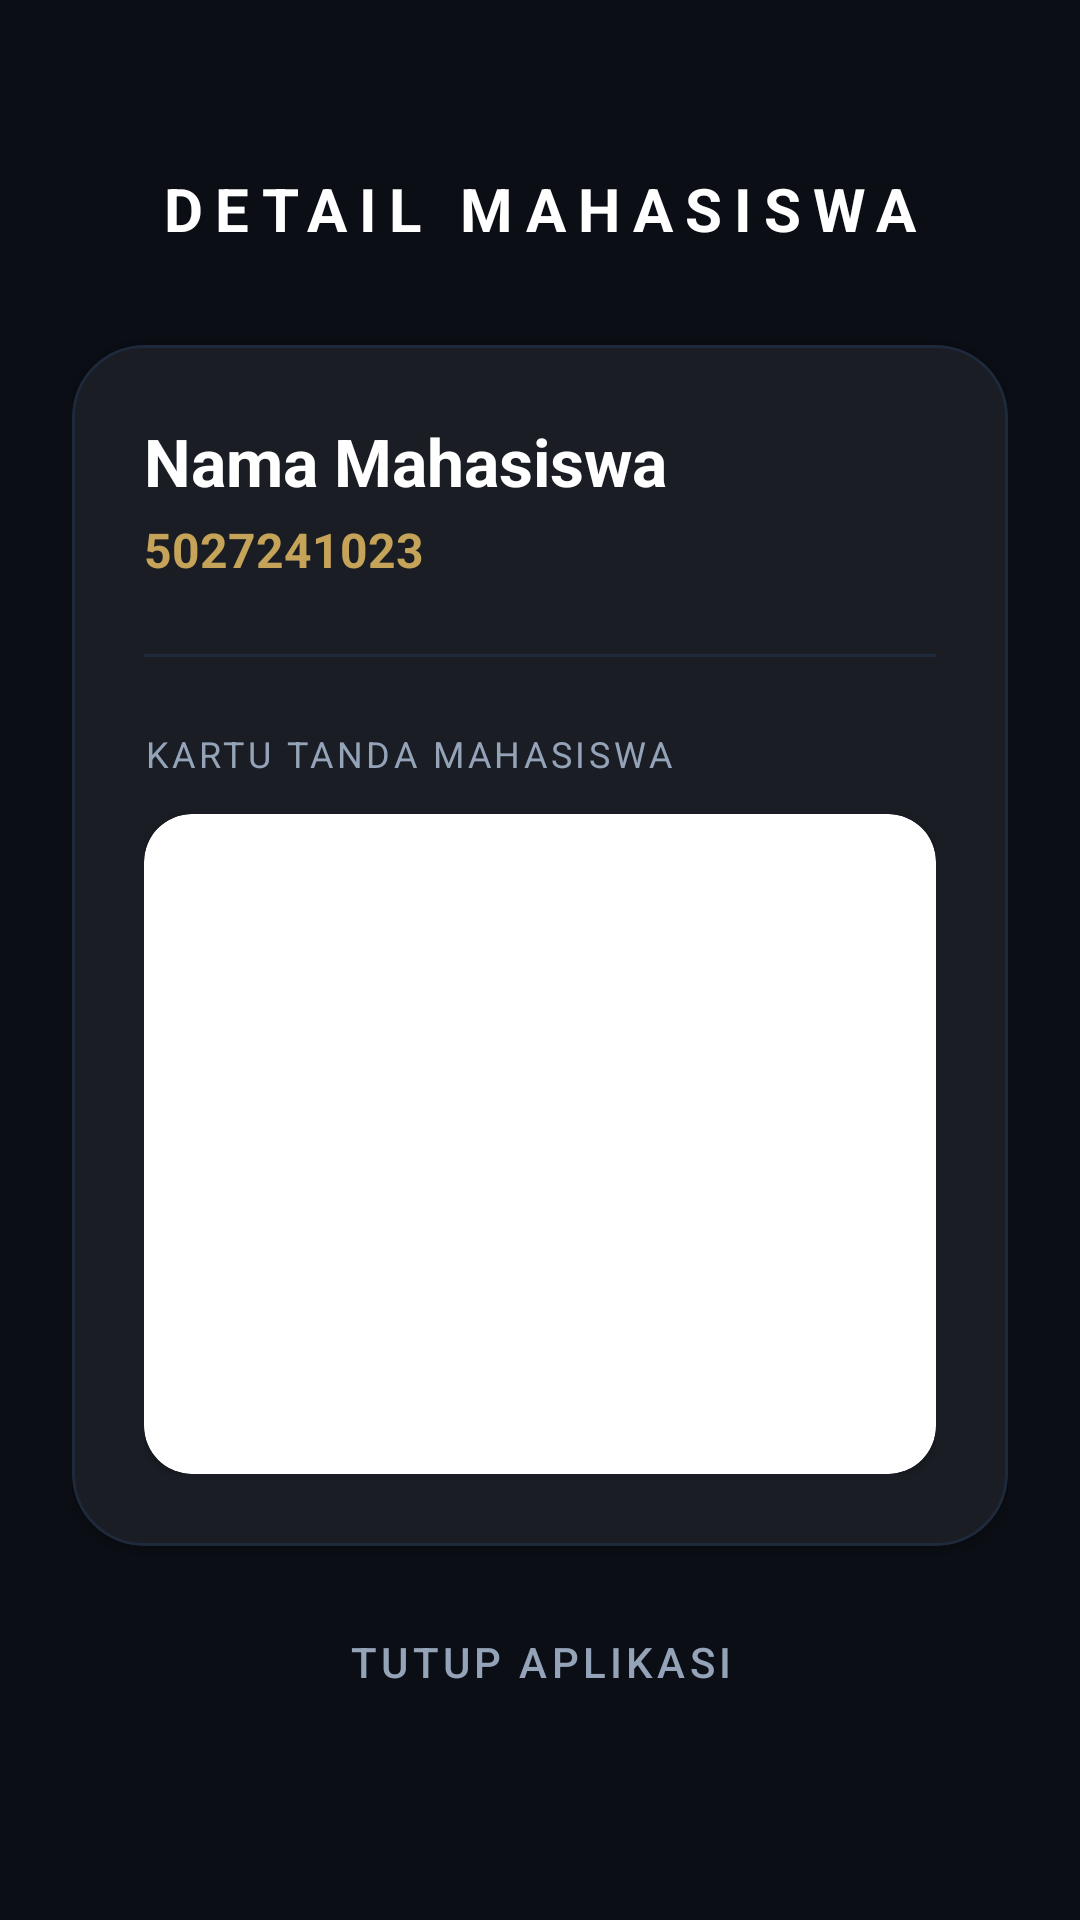

Android layout source for this screen:
<!-- AndroidManifest.xml: activity theme Theme.Tugas3_Intent_Identitas -->
<!-- res/layout/activity_second.xml -->
<?xml version="1.0" encoding="utf-8"?>
<androidx.constraintlayout.widget.ConstraintLayout xmlns:android="http://schemas.android.com/apk/res/android"
    xmlns:app="http://schemas.android.com/apk/res-auto"
    xmlns:tools="http://schemas.android.com/tools"
    android:layout_width="match_parent"
    android:layout_height="match_parent"
    android:background="@color/bg_dark"
    android:padding="24dp">

    <TextView
        android:id="@+id/tvHeader"
        android:layout_width="wrap_content"
        android:layout_height="wrap_content"
        android:layout_marginTop="32dp"
        android:text="DETAIL MAHASISWA"
        android:textColor="@color/text_white"
        android:textSize="20sp"
        android:textStyle="bold"
        android:letterSpacing="0.2"
        app:layout_constraintEnd_toEndOf="parent"
        app:layout_constraintStart_toStartOf="parent"
        app:layout_constraintTop_toTopOf="parent" />

    <com.google.android.material.card.MaterialCardView
        android:id="@+id/mainCard"
        android:layout_width="match_parent"
        android:layout_height="wrap_content"
        android:layout_marginTop="32dp"
        app:cardBackgroundColor="@color/card_dark"
        app:cardCornerRadius="24dp"
        app:layout_constraintTop_toBottomOf="@id/tvHeader"
        app:strokeColor="@color/accent_blue"
        app:strokeWidth="1dp">

        <LinearLayout
            android:layout_width="match_parent"
            android:layout_height="wrap_content"
            android:orientation="vertical"
            android:padding="24dp">

            <TextView
                android:id="@+id/txtNama"
                android:layout_width="wrap_content"
                android:layout_height="wrap_content"
                android:text="Nama Mahasiswa"
                android:textColor="@color/text_white"
                android:textSize="22sp"
                android:textStyle="bold" />

            <TextView
                android:id="@+id/txtNrp"
                android:layout_width="wrap_content"
                android:layout_height="wrap_content"
                android:layout_marginTop="4dp"
                android:text="5027241023"
                android:textColor="@color/primary_gold"
                android:textSize="16sp"
                android:textStyle="bold" />

            <View
                android:layout_width="match_parent"
                android:layout_height="1dp"
                android:layout_marginVertical="24dp"
                android:background="@color/accent_blue" />

            <TextView
                android:layout_width="wrap_content"
                android:layout_height="wrap_content"
                android:text="Kartu Tanda Mahasiswa"
                android:textColor="@color/text_grey"
                android:textSize="12sp"
                android:textAllCaps="true"
                android:letterSpacing="0.1"
                android:layout_marginBottom="12dp"/>

            <com.google.android.material.card.MaterialCardView
                android:layout_width="match_parent"
                android:layout_height="220dp"
                app:cardCornerRadius="16dp"
                app:strokeWidth="0dp">

                <ImageView
                    android:id="@+id/imgKtm"
                    android:layout_width="match_parent"
                    android:layout_height="match_parent"
                    android:scaleType="centerCrop" />
            </com.google.android.material.card.MaterialCardView>

        </LinearLayout>
    </com.google.android.material.card.MaterialCardView>

    <com.google.android.material.button.MaterialButton
        android:id="@+id/btnTutup"
        style="@style/Widget.MaterialComponents.Button.TextButton"
        android:layout_width="match_parent"
        android:layout_height="60dp"
        android:layout_marginBottom="32dp"
        android:text="TUTUP APLIKASI"
        android:textColor="@color/text_grey"
        android:letterSpacing="0.1"
        app:layout_constraintBottom_toBottomOf="parent" />

</androidx.constraintlayout.widget.ConstraintLayout>
<!-- resources referenced by this layout -->
<resources>
  <color name="accent_blue">#1E293B</color>
  <color name="bg_dark">#0B0E14</color>
  <color name="card_dark">#1A1D24</color>
  <color name="primary_gold">#C5A358</color>
  <color name="text_grey">#94A3B8</color>
  <color name="text_white">#FFFFFF</color>
  <style name="Theme.Tugas3_Intent_Identitas" parent="Theme.MaterialComponents.DayNight.NoActionBar">
          
          <item name="colorPrimary">@color/primary_gold</item>
          <item name="colorPrimaryVariant">@color/bg_dark</item>
          <item name="colorOnPrimary">@color/bg_dark</item>
  
          
          <item name="android:statusBarColor">@color/bg_dark</item>
          <item name="android:windowLightStatusBar">false</item>
  
          
          <item name="android:windowBackground">@color/bg_dark</item>
      </style>
</resources>
